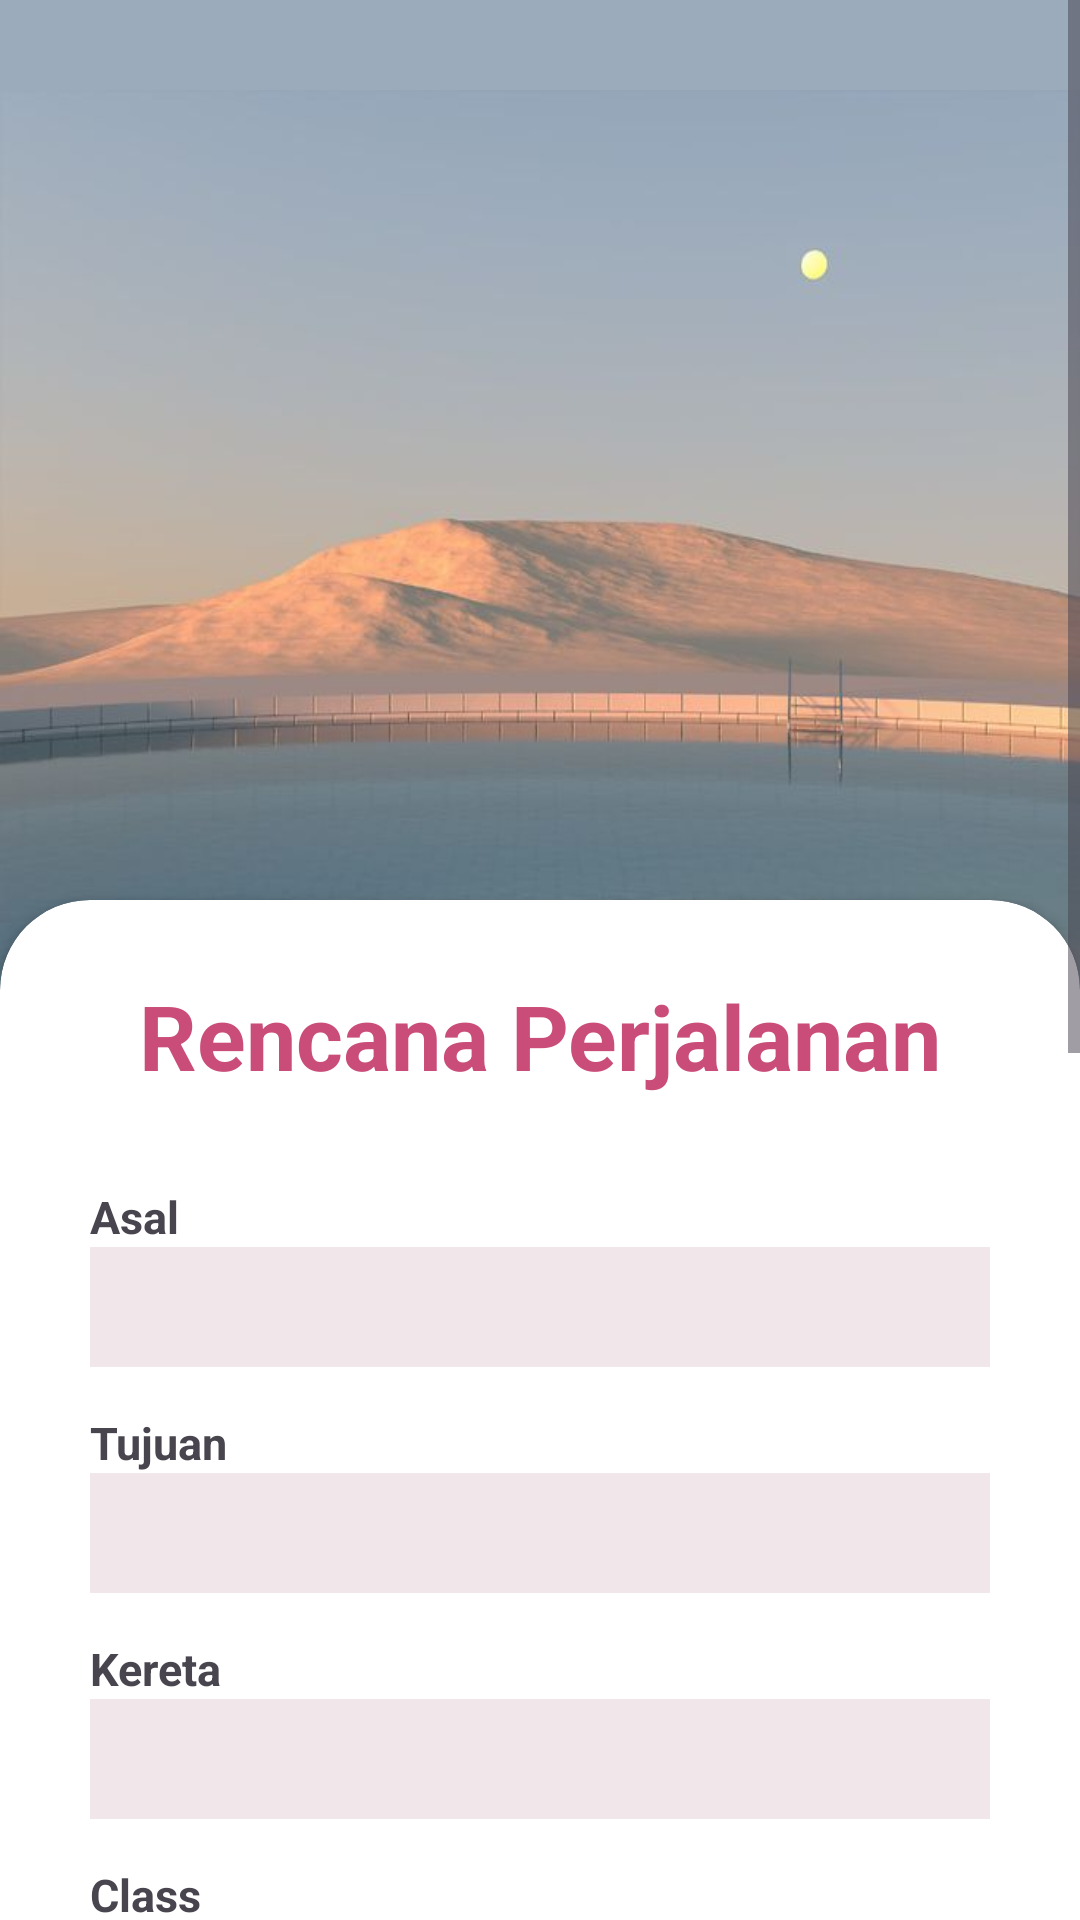

Reconstruct the res/layout file that produces this screen, plus the resources it refers to.
<!-- AndroidManifest.xml: application theme Theme.Ktrain -->
<!-- res/layout/activity_booking.xml -->
<?xml version="1.0" encoding="utf-8"?>
<LinearLayout xmlns:android="http://schemas.android.com/apk/res/android"
    xmlns:app="http://schemas.android.com/apk/res-auto"
    xmlns:tools="http://schemas.android.com/tools"
    android:layout_width="match_parent"
    android:layout_height="match_parent"
    tools:context=".BookingActivity"
    android:background="#9BABBB"
    android:orientation="vertical">


    <ScrollView
        android:layout_width="match_parent"
        android:layout_height="match_parent"
        android:background="@color/transparent">

        <LinearLayout
            android:layout_width="match_parent"
            android:layout_height="match_parent"
            android:orientation="vertical">

            <ImageView
                android:layout_width="match_parent"
                android:layout_height="300dp"
                android:scaleType="fitXY"
                android:src="@drawable/pemandangan"
                android:translationY="30dp" />



            <androidx.cardview.widget.CardView
                android:layout_width="wrap_content"
                android:layout_height="match_parent"
                app:cardBackgroundColor="#FFFFFF"
                app:cardCornerRadius="30dp">

                <LinearLayout
                    android:layout_width="match_parent"
                    android:layout_height="867dp"
                    android:orientation="vertical"
                    android:paddingHorizontal="30dp"
                    android:paddingVertical="10dp">

                    <TextView
                        android:layout_width="match_parent"
                        android:layout_height="wrap_content"
                        android:layout_marginTop="15dp"
                        android:gravity="center"
                        android:text="Rencana Perjalanan"
                        android:textColor="#CA4D79"
                        android:textSize="30dp"
                        android:textStyle="bold" />


                    <TextView
                        android:layout_width="wrap_content"
                        android:layout_height="wrap_content"
                        android:layout_marginTop="30dp"
                        android:text="Asal"
                        android:textSize="15dp"
                        android:textStyle="bold" />

                    <Spinner
                        android:id="@+id/asal"
                        android:layout_width="350dp"
                        android:layout_height="40dp"
                        android:background="#F1E6E9" />

                    <TextView
                        android:layout_width="wrap_content"
                        android:layout_height="wrap_content"
                        android:layout_marginTop="15dp"
                        android:text="Tujuan"
                        android:textSize="15dp"
                        android:textStyle="bold" />

                    <Spinner
                        android:id="@+id/tujuan"
                        android:layout_width="350dp"
                        android:layout_height="40dp"
                        android:background="#F1E6E9" />

                    <TextView
                        android:layout_width="wrap_content"
                        android:layout_height="wrap_content"
                        android:layout_marginTop="15dp"
                        android:text="Kereta"
                        android:textSize="15dp"
                        android:textStyle="bold" />

                    <Spinner
                        android:id="@+id/train"
                        android:layout_width="350dp"
                        android:layout_height="40dp"
                        android:background="#F1E6E9" />

                    <TextView
                        android:layout_width="wrap_content"
                        android:layout_height="wrap_content"
                        android:layout_marginTop="15dp"
                        android:text="Class"
                        android:textSize="15dp"
                        android:textStyle="bold" />


                    <Spinner
                        android:id="@+id/classTrain"
                        android:layout_width="350dp"
                        android:layout_height="40dp"
                        android:background="#F1E6E9" />

                    <Button
                        android:id="@+id/show_date_picker"
                        android:layout_width="match_parent"
                        android:layout_height="wrap_content"
                        android:layout_marginTop="15dp"
                        android:backgroundTint="#BFA2AC"
                        android:text="Tanggal Berangkat" />

                    <TextView
                        android:layout_width="wrap_content"
                        android:layout_height="wrap_content"
                        android:layout_marginTop="20dp"
                        android:layout_marginBottom="15dp"
                        android:text="Paket"
                        android:textColor="#CA4D79"
                        android:textSize="25dp"
                        android:textStyle="bold" />


                    <HorizontalScrollView
                        android:layout_width="match_parent"
                        android:layout_height="wrap_content">

                        <LinearLayout
                            android:layout_width="wrap_content"
                            android:layout_height="wrap_content"
                            android:orientation="horizontal">

                            <Switch
                                android:id="@+id/switch2"
                                android:layout_width="match_parent"
                                android:layout_height="wrap_content"
                                android:text="Santapan Enak" />

                            <Switch
                                android:id="@+id/switch3"
                                android:layout_width="match_parent"
                                android:layout_height="wrap_content"
                                android:text="Discount Package" />

                            <Switch
                                android:id="@+id/switch4"
                                android:layout_width="match_parent"
                                android:layout_height="wrap_content"
                                android:text="Safe Travel Kit" />

                            <Switch
                                android:id="@+id/switch5"
                                android:layout_width="match_parent"
                                android:layout_height="wrap_content"
                                android:text="Asuransi Perjalanan" />

                            <Switch
                                android:id="@+id/switch6"
                                android:layout_width="match_parent"
                                android:layout_height="wrap_content"
                                android:text="Hiburan" />

                            <Switch
                                android:id="@+id/switch7"
                                android:layout_width="match_parent"
                                android:layout_height="wrap_content"
                                android:text="selimut dan Bantal" />

                            <Switch
                                android:id="@+id/switch8"
                                android:layout_width="match_parent"
                                android:layout_height="wrap_content"
                                android:text="Layanan Porter" />

                        </LinearLayout>
                    </HorizontalScrollView>

                    <LinearLayout
                        android:layout_width="wrap_content"
                        android:layout_height="wrap_content"
                        android:orientation="horizontal">


                        <TextView
                            android:layout_width="wrap_content"
                            android:layout_height="wrap_content"
                            android:layout_marginTop="30dp"
                            android:text="Total harga : "
                            android:textSize="15dp"
                            android:textStyle="bold" />

                        <TextView
                            android:id="@+id/harga"
                            android:layout_width="wrap_content"
                            android:layout_height="wrap_content"
                            android:layout_marginTop="30dp"
                            android:text="Rp.0"
                            android:textSize="15dp"
                            android:textStyle="bold" />


                    </LinearLayout>


                    <Button
                        android:id="@+id/btn_booking"
                        android:layout_width="250dp"
                        android:layout_height="60dp"
                        android:layout_gravity="center"
                        android:layout_marginTop="50dp"
                        android:backgroundTint="#C17690"
                        android:text="Pesan Kereta"
                        android:textSize="20dp" />


                </LinearLayout>


            </androidx.cardview.widget.CardView>
        </LinearLayout>

    </ScrollView>






</LinearLayout>
<!-- resources referenced by this layout -->
<resources>
  <color name="transparent">#00FFFFFF</color>
  <!-- drawable pemandangan: jpg bitmap (drawable, 21472 bytes) -->
  <style name="Theme.Ktrain" parent="Base.Theme.Ktrain" />
  <style name="Base.Theme.Ktrain" parent="Theme.Material3.DayNight.NoActionBar">
          
          
      </style>
</resources>
